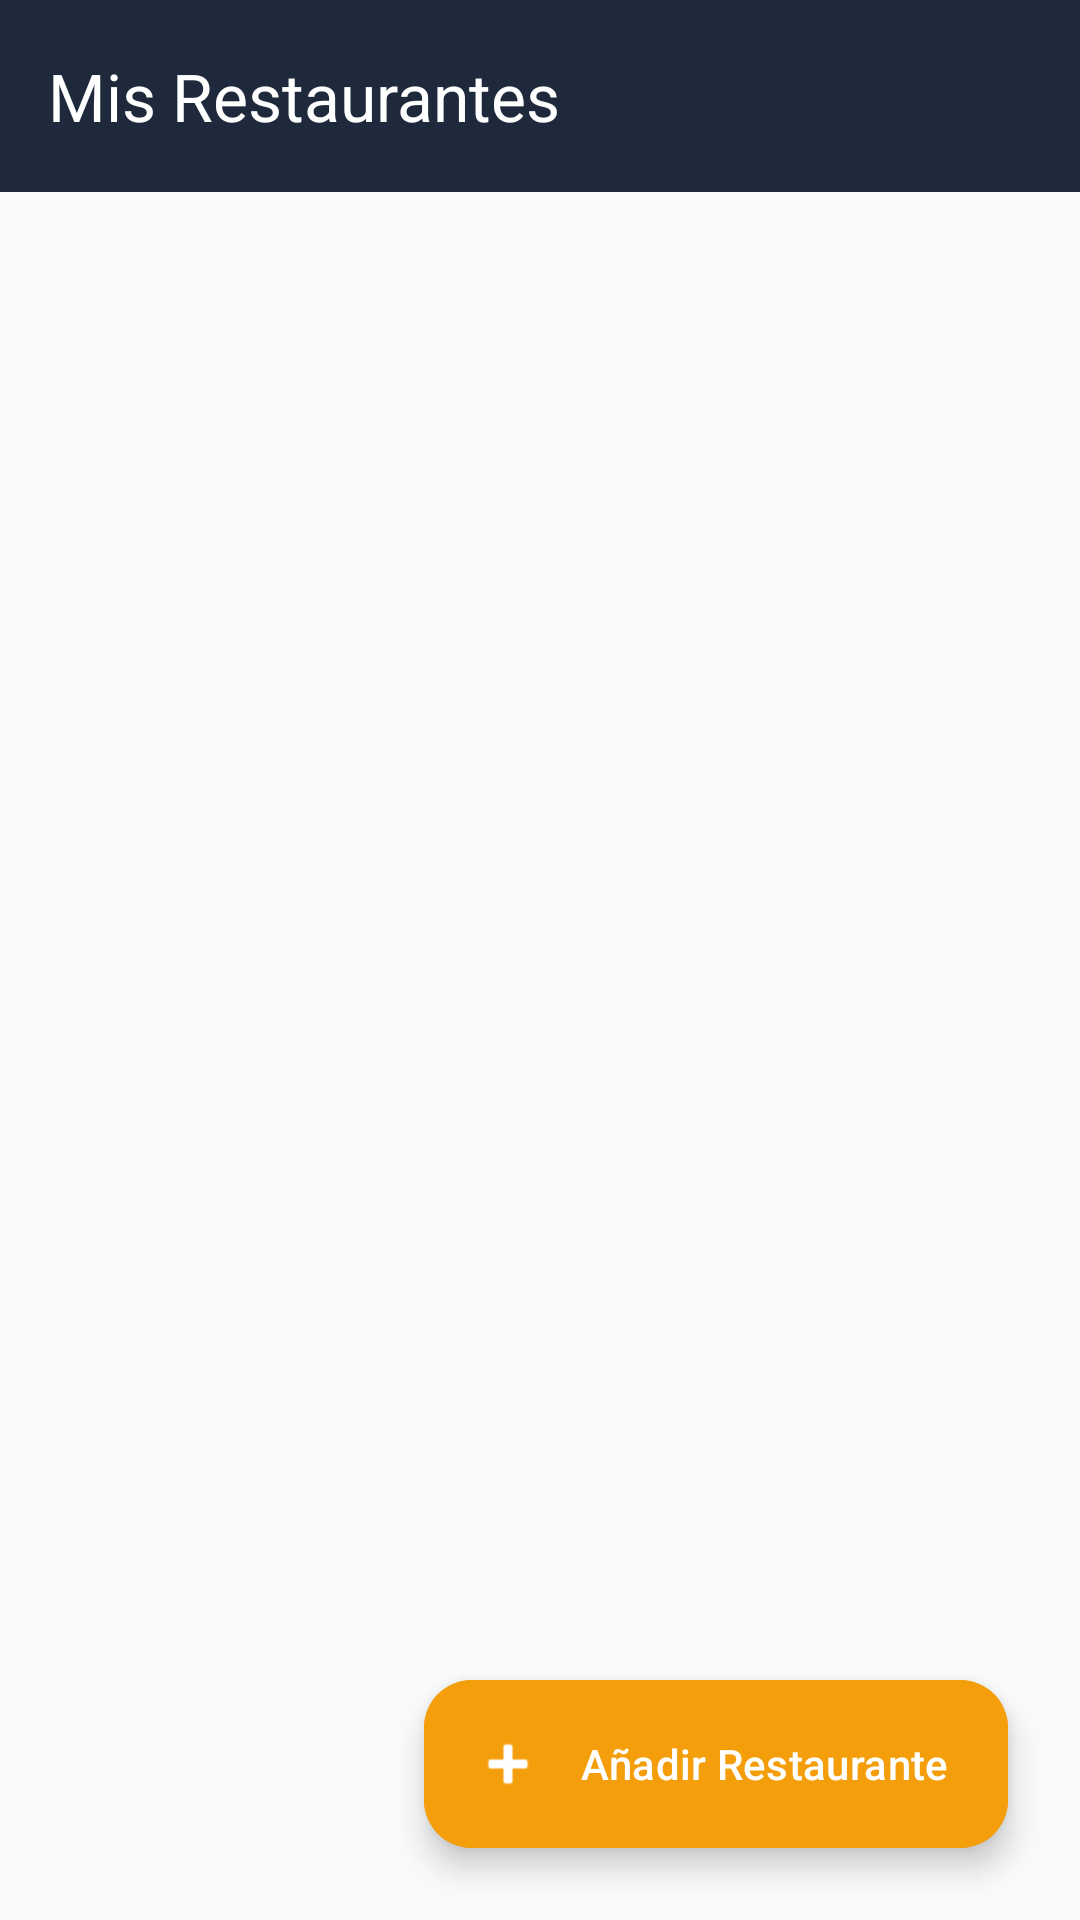

Android layout source for this screen:
<!-- AndroidManifest.xml: application theme Theme.ProyectoAndroid -->
<!-- res/layout/activity_creator.xml -->
<?xml version="1.0" encoding="utf-8"?>
<androidx.constraintlayout.widget.ConstraintLayout xmlns:android="http://schemas.android.com/apk/res/android"
    xmlns:app="http://schemas.android.com/apk/res-auto"
    xmlns:tools="http://schemas.android.com/tools"
    android:layout_width="match_parent"
    android:layout_height="match_parent"
    android:background="@color/background"
    tools:context=".CreatorActivity">

    
    <com.google.android.material.appbar.AppBarLayout
        android:id="@+id/appBarLayout"
        android:layout_width="match_parent"
        android:layout_height="wrap_content"
        app:layout_constraintTop_toTopOf="parent">

        <com.google.android.material.appbar.MaterialToolbar
            android:id="@+id/toolbar"
            android:layout_width="match_parent"
            android:layout_height="?attr/actionBarSize"
            android:background="@color/primary"
            app:title="Mis Restaurantes"
            app:titleTextColor="@color/white" />
    </com.google.android.material.appbar.AppBarLayout>

    
    <androidx.recyclerview.widget.RecyclerView
        android:id="@+id/rvRestaurants"
        android:layout_width="match_parent"
        android:layout_height="0dp"
        android:clipToPadding="false"
        android:padding="8dp"
        app:layout_constraintBottom_toBottomOf="parent"
        app:layout_constraintTop_toBottomOf="@id/appBarLayout" />

    
    <com.google.android.material.floatingactionbutton.ExtendedFloatingActionButton
        android:id="@+id/fabAddRestaurant"
        android:layout_width="wrap_content"
        android:layout_height="wrap_content"
        android:layout_margin="24dp"
        android:backgroundTint="@color/accent"
        android:text="Añadir Restaurante"
        android:textColor="@color/white"
        app:icon="@android:drawable/ic_input_add"
        app:iconTint="@color/white"
        app:layout_constraintBottom_toBottomOf="parent"
        app:layout_constraintEnd_toEndOf="parent" />

</androidx.constraintlayout.widget.ConstraintLayout>
<!-- resources referenced by this layout -->
<resources>
  <color name="accent">#F59E0B</color>
  <color name="background">#F8FAFC</color>
  <color name="primary">#1E293B</color>
  <color name="white">#FFFFFFFF</color>
  <style name="Theme.ProyectoAndroid" parent="Base.Theme.ProyectoAndroid" />
  <style name="Base.Theme.ProyectoAndroid" parent="Theme.Material3.DayNight.NoActionBar">
          
          <item name="colorPrimary">@color/primary</item>
          <item name="colorOnPrimary">@color/onPrimary</item>
          <item name="colorSecondary">@color/accent</item>
          <item name="android:windowBackground">@color/background</item>
          <item name="colorSurface">@color/surface</item>
      </style>
  <color name="onPrimary">#FFFFFF</color>
  <color name="surface">#FFFFFF</color>
</resources>
